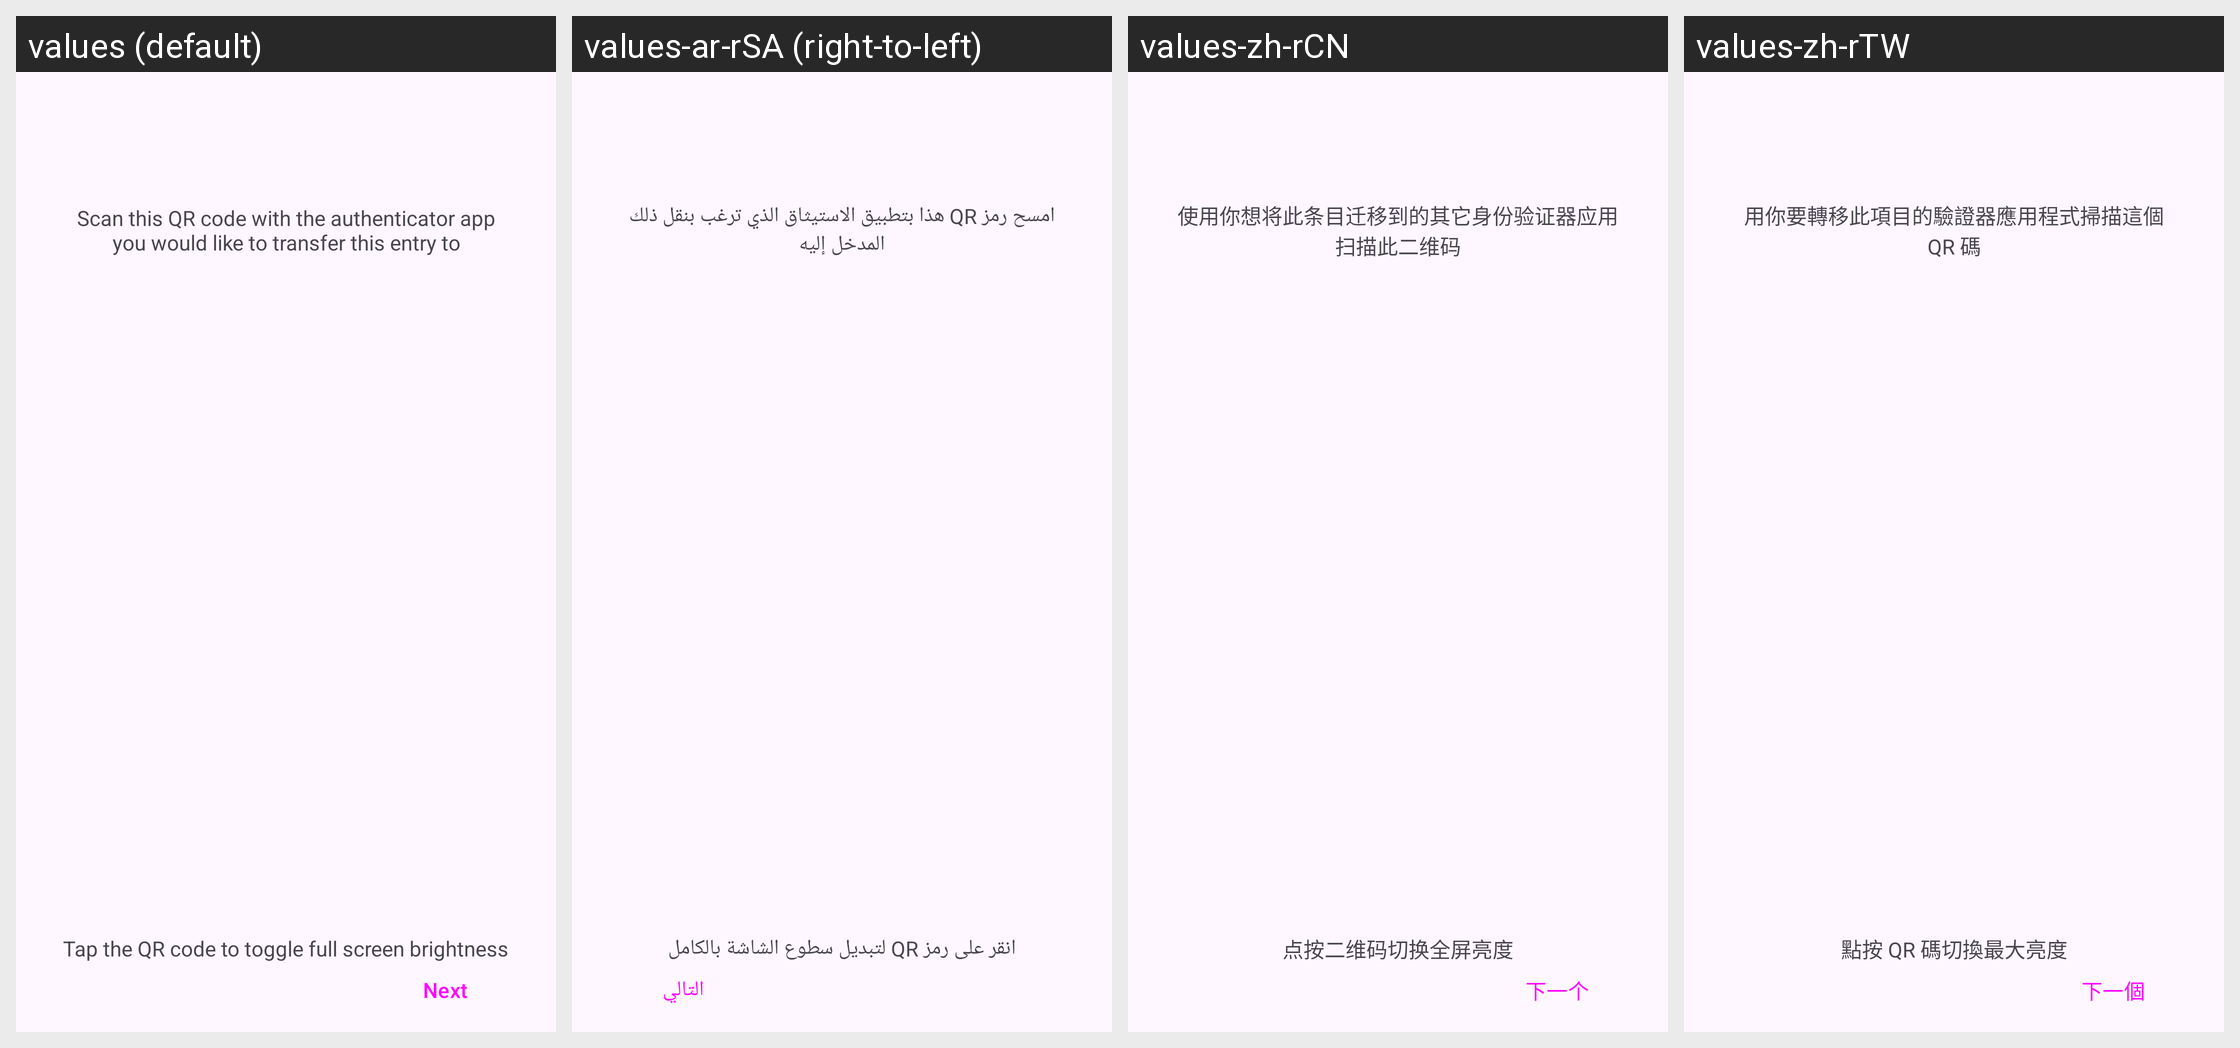

Strings drawn on this Android screen and how each of the app's shown locales translates them:
Android screen res/layout/activity_share_entry.xml rendered under 4 locales, left to right: values (default), values-ar-rSA (right-to-left), values-zh-rCN, values-zh-rTW. Device: Nexus 5 (rendered at 1080×1920; each locale shown at half size, 540×960, under a caption strip naming it); theme Theme.Cue.Launch.
Other locales in the repository, not shown: values-ast-rES, values-bg-rBG, values-ca-rES, values-cs-rCZ, values-da-rDK, values-de-rDE, values-el-rGR, values-es-rES, values-et-rEE, values-eu-rES, values-fa-rIR, values-fi-rFI, values-fr-rFR, values-fy-rNL, values-gl-rES, values-hi-rIN, values-hu-rHU, values-in-rID, values-it-rIT, values-iw-rIL, values-ja-rJP, values-kn-rIN, values-ko-rKR, values-lt-rLT, values-lv-rLV, values-ml-rIN, values-nb-rNO, values-nl-rNL, values-pl-rPL, values-pt-rBR, values-pt-rPT, values-ro-rRO, values-ru-rRU, values-sk-rSK, values-sr-rSP, values-sv-rSE, values-tr-rTR, values-uk-rUA, values-vi-rVN.
Strings drawn on this screen, with the default value and each locale's value (text and hints the layout hard-codes, and strings that could not be matched under every locale, appear in the picture but are not listed):

transfer_entry_description
  values: Scan this QR code with the authenticator app you would like to transfer this entry to
  values-ar-rSA: امسح رمز QR هذا بتطبيق الاستيثاق الذي ترغب بنقل ذلك المدخل إليه
  values-zh-rCN: 使用你想将此条目迁移到的其它身份验证器应用扫描此二维码
  values-zh-rTW: 用你要轉移此項目的驗證器應用程式掃描這個 QR 碼

next
  values: Next
  values-ar-rSA: التالي
  values-zh-rCN: 下一个
  values-zh-rTW: 下一個

transfer_entry_brightness
  values: Tap the QR code to toggle full screen brightness
  values-ar-rSA: انقر على رمز QR لتبديل سطوع الشاشة بالكامل
  values-zh-rCN: 点按二维码切换全屏亮度
  values-zh-rTW: 點按 QR 碼切換最大亮度
